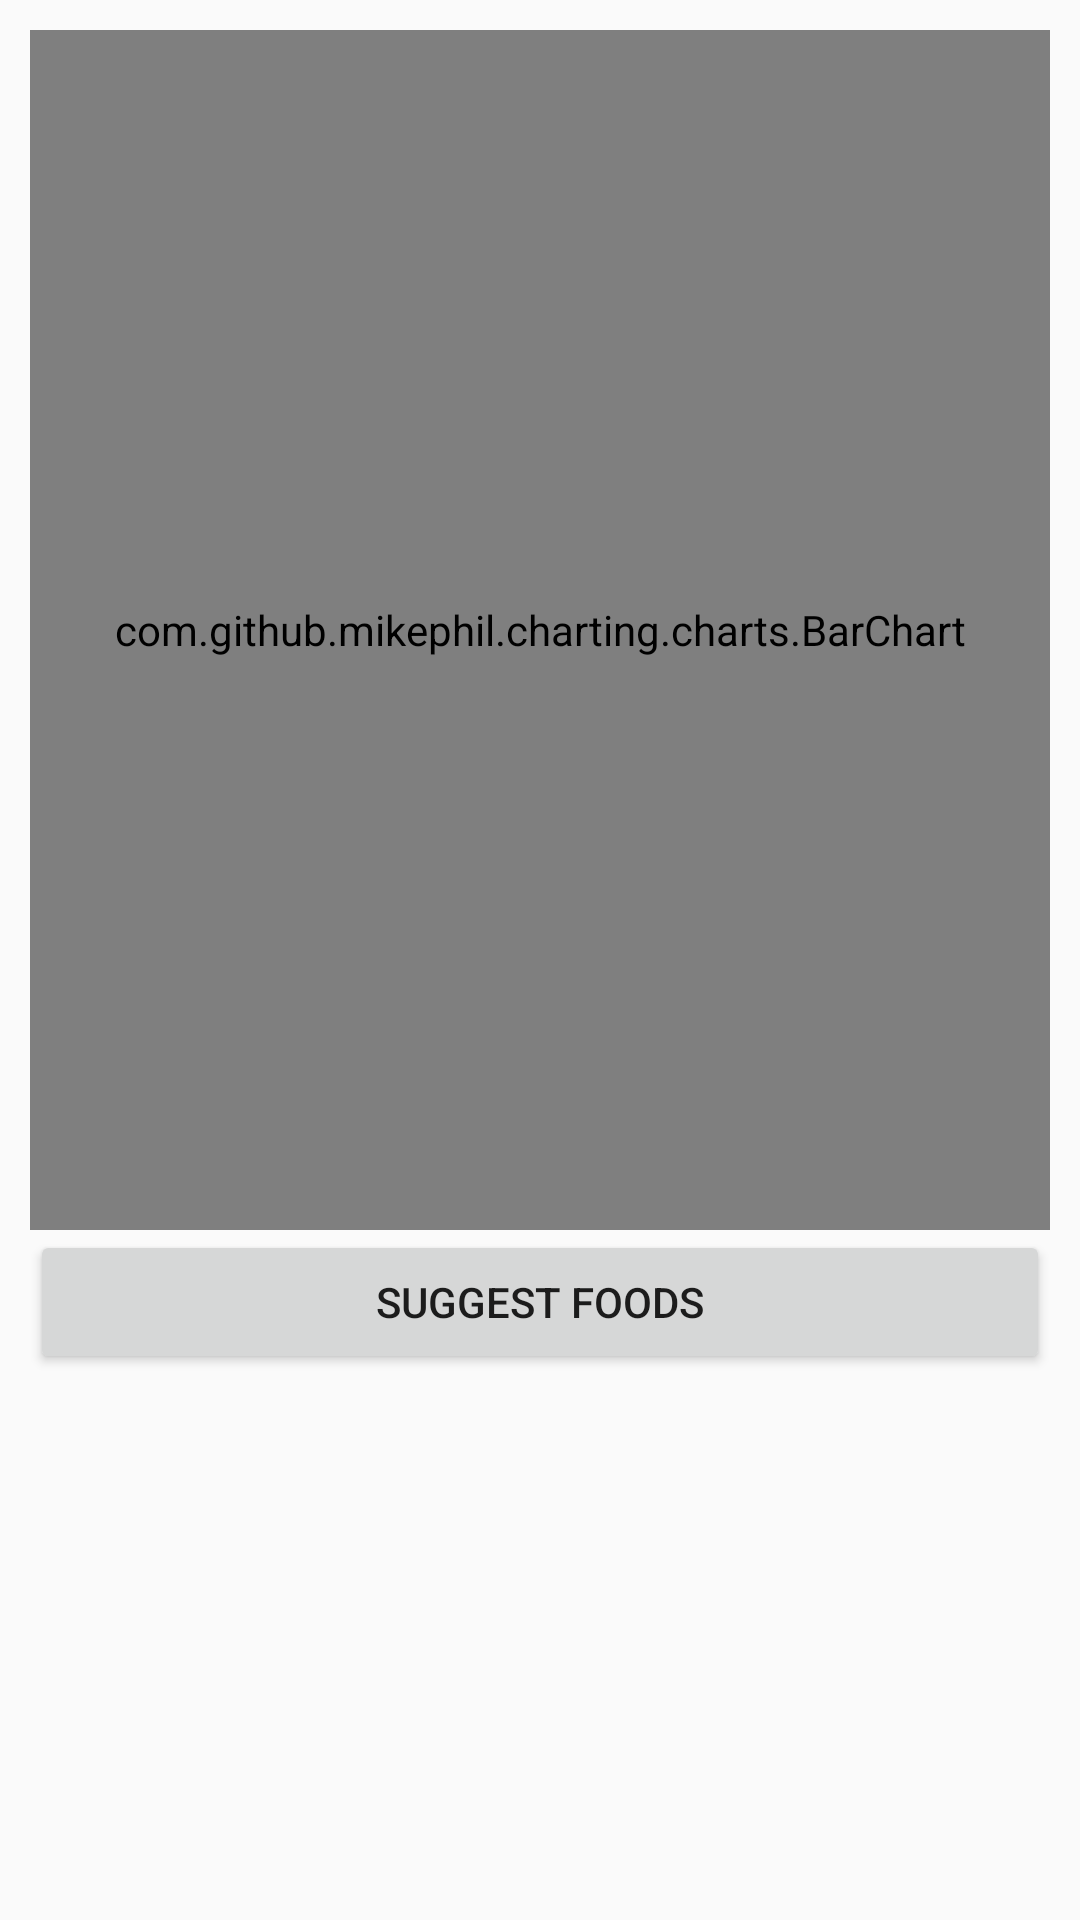

Android layout source for this screen:
<!-- AndroidManifest.xml: application theme AppTheme -->
<!-- res/layout/macros_layout2.xml -->
<?xml version="1.0" encoding="utf-8"?>
<ScrollView xmlns:android="http://schemas.android.com/apk/res/android"
    android:layout_width="match_parent"
    android:layout_height="match_parent"
    android:orientation="vertical"
    >

  <LinearLayout
      android:layout_width="match_parent"
      android:layout_height="wrap_content"
      android:orientation="vertical"
      android:padding="10dp"
      >

    <com.github.mikephil.charting.charts.BarChart
        android:id="@+id/macrosBarChart"
        android:layout_width="match_parent"
        android:layout_height="400dp"
        android:background="@color/white"
        />

    <Button
        android:layout_width="match_parent"
        android:layout_height="wrap_content"
        android:text="Suggest Foods"
        />

  </LinearLayout>

</ScrollView>
<!-- resources referenced by this layout -->
<resources>
  <color name="white">#FFFFFF</color>
  <style name="AppTheme" parent="Theme.AppCompat.Light.DarkActionBar">
      
      <item name="colorPrimary">@color/colorPrimary</item>
      <item name="colorPrimaryDark">@color/colorPrimaryDark</item>
      <item name="colorAccent">@color/colorAccent</item>
      <item name="windowActionBar">false</item>
      <item name="windowNoTitle">true</item>
    </style>
  <color name="colorPrimary">#1b5e20</color>
  <color name="colorPrimaryDark">#1b5e20</color>
  <color name="colorAccent">#b71c1c</color>
</resources>
